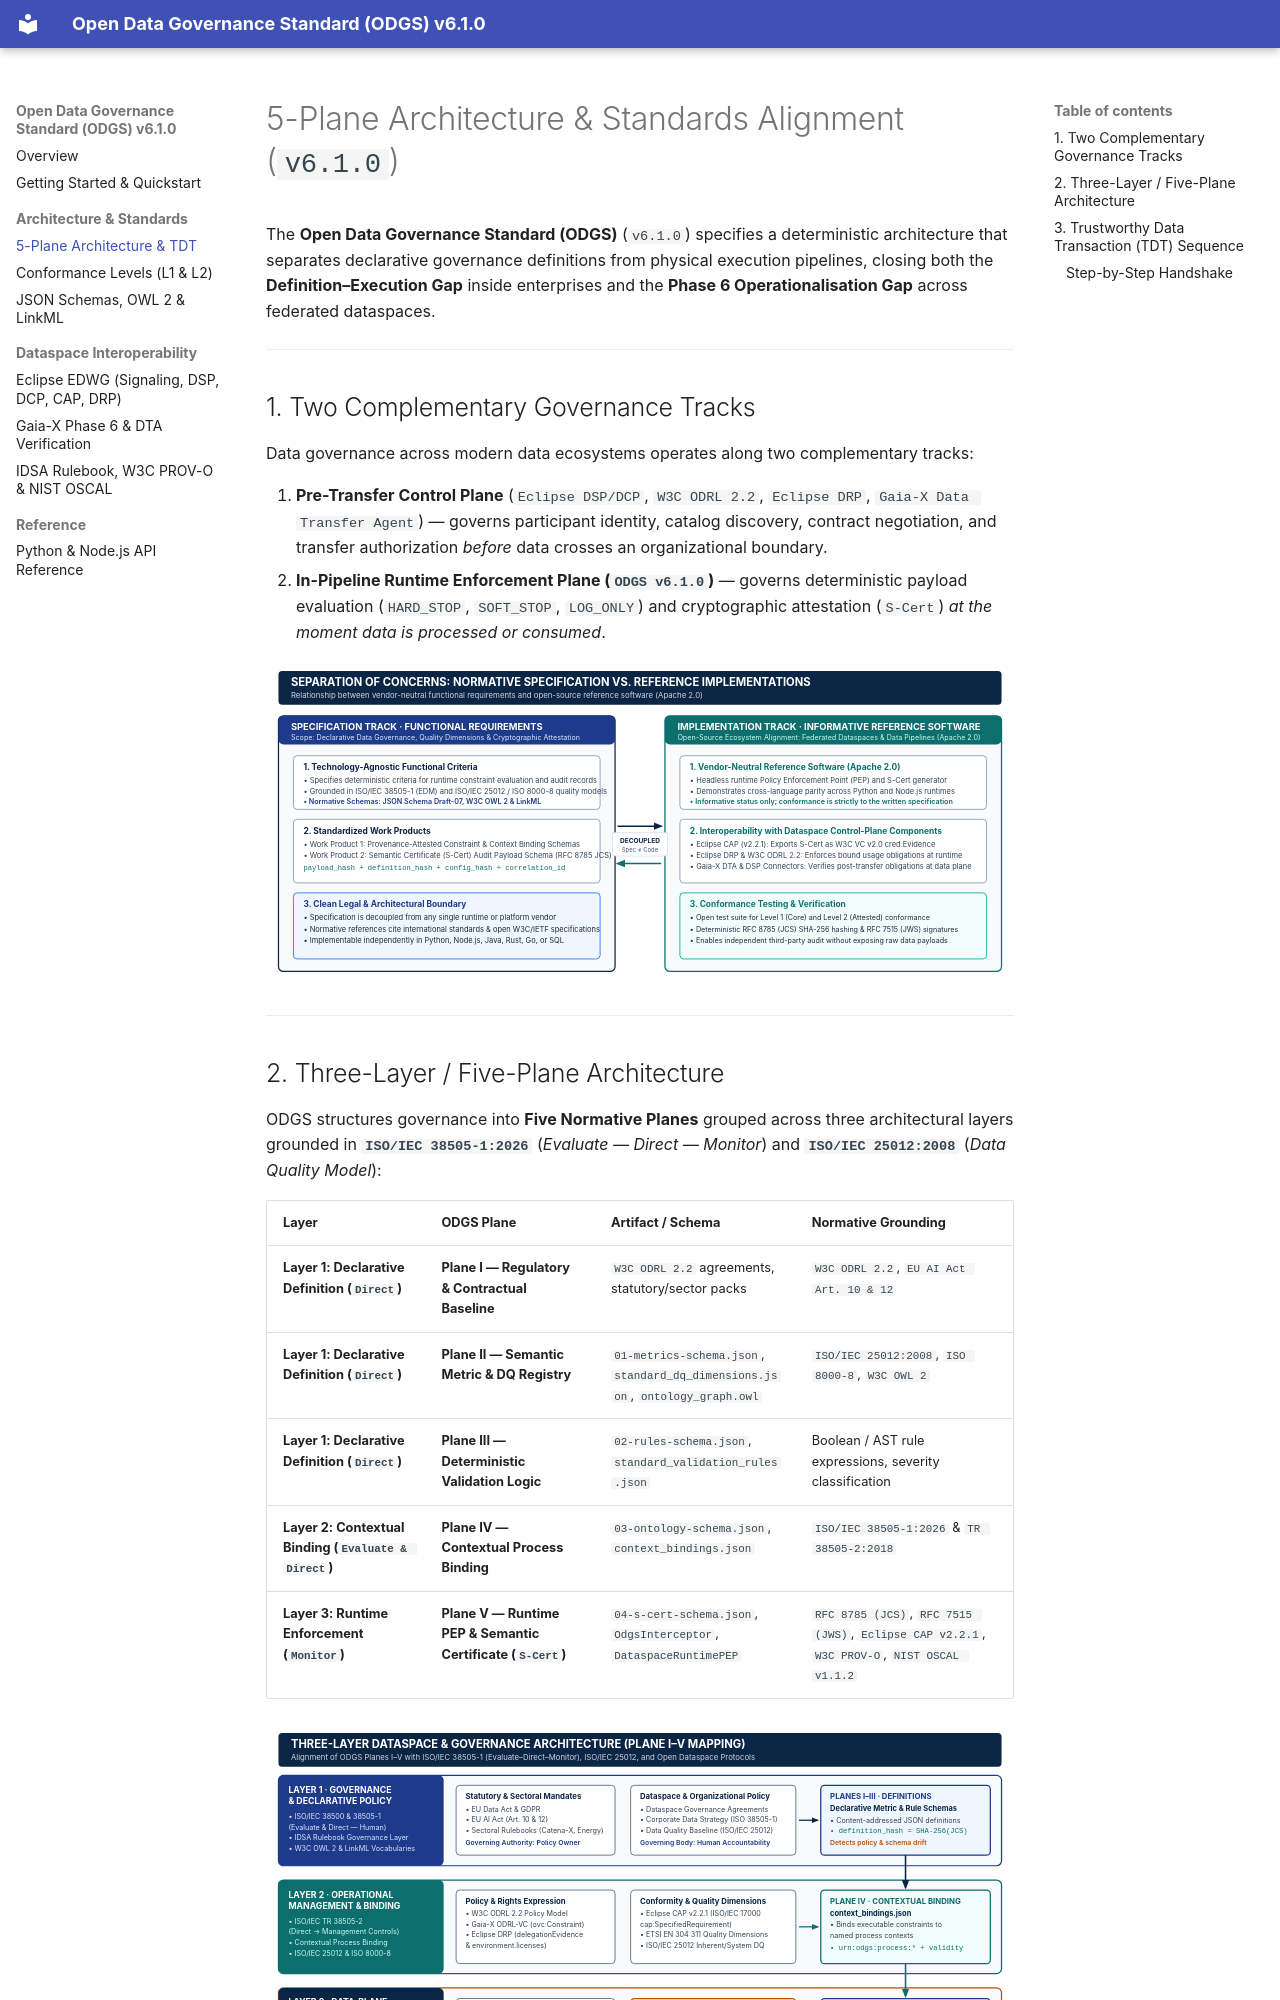

repository: MetricProvenance/odgs-protocol · page: architecture-and-planes/index.html · generator: mkdocs

# 5-Plane Architecture & Standards Alignment (`v6.1.0`)

The **Open Data Governance Standard (ODGS)** (`v6.1.0`) specifies a deterministic architecture that separates declarative governance definitions from physical execution pipelines, closing both the **Definition–Execution Gap** inside enterprises and the **Phase 6 Operationalisation Gap** across federated dataspaces.

---

## 1. Two Complementary Governance Tracks

Data governance across modern data ecosystems operates along two complementary tracks:

1. **Pre-Transfer Control Plane** (`Eclipse DSP/DCP`, `W3C ODRL 2.2`, `Eclipse DRP`, `Gaia-X Data Transfer Agent`) — governs participant identity, catalog discovery, contract negotiation, and transfer authorization *before* data crosses an organizational boundary.
2. **In-Pipeline Runtime Enforcement Plane (`ODGS v6.1.0`)** — governs deterministic payload evaluation (`HARD_STOP`, `SOFT_STOP`, `LOG_ONLY`) and cryptographic attestation (`S-Cert`) *at the moment data is processed or consumed*.

![Two Complementary Governance Tracks](assets/fig1_two_tracks.svg)

---

## 2. Three-Layer / Five-Plane Architecture

ODGS structures governance into **Five Normative Planes** grouped across three architectural layers grounded in **`ISO/IEC 38505-1:2026`** (*Evaluate — Direct — Monitor*) and **`ISO/IEC 25012:2008`** (*Data Quality Model*):

| Layer | ODGS Plane | Artifact / Schema | Normative Grounding |
| :--- | :--- | :--- | :--- |
| **Layer 1: Declarative Definition (`Direct`)** | **Plane I — Regulatory & Contractual Baseline** | `W3C ODRL 2.2` agreements, statutory/sector packs | `W3C ODRL 2.2`, `EU AI Act Art. 10 & 12` |
| **Layer 1: Declarative Definition (`Direct`)** | **Plane II — Semantic Metric & DQ Registry** | `01-metrics-schema.json`, `standard_dq_dimensions.json`, `ontology_graph.owl` | `ISO/IEC 25012:2008`, `ISO 8000-8`, `W3C OWL 2` |
| **Layer 1: Declarative Definition (`Direct`)** | **Plane III — Deterministic Validation Logic** | `02-rules-schema.json`, `standard_validation_rules.json` | Boolean / AST rule expressions, severity classification |
| **Layer 2: Contextual Binding (`Evaluate & Direct`)** | **Plane IV — Contextual Process Binding** | `03-ontology-schema.json`, `context_bindings.json` | `ISO/IEC 38505-1:2026` & `TR 38505-2:2018` |
| **Layer 3: Runtime Enforcement (`Monitor`)** | **Plane V — Runtime PEP & Semantic Certificate (`S-Cert`)** | `04-s-cert-schema.json`, `OdgsInterceptor`, `DataspaceRuntimePEP` | `RFC 8785 (JCS)`, `RFC 7515 (JWS)`, `Eclipse CAP v2.2.1`, `W3C PROV-O`, `NIST OSCAL v1.1.2` |

![Three-Layer Architecture](assets/fig2_three_layer_architecture.svg)

---
